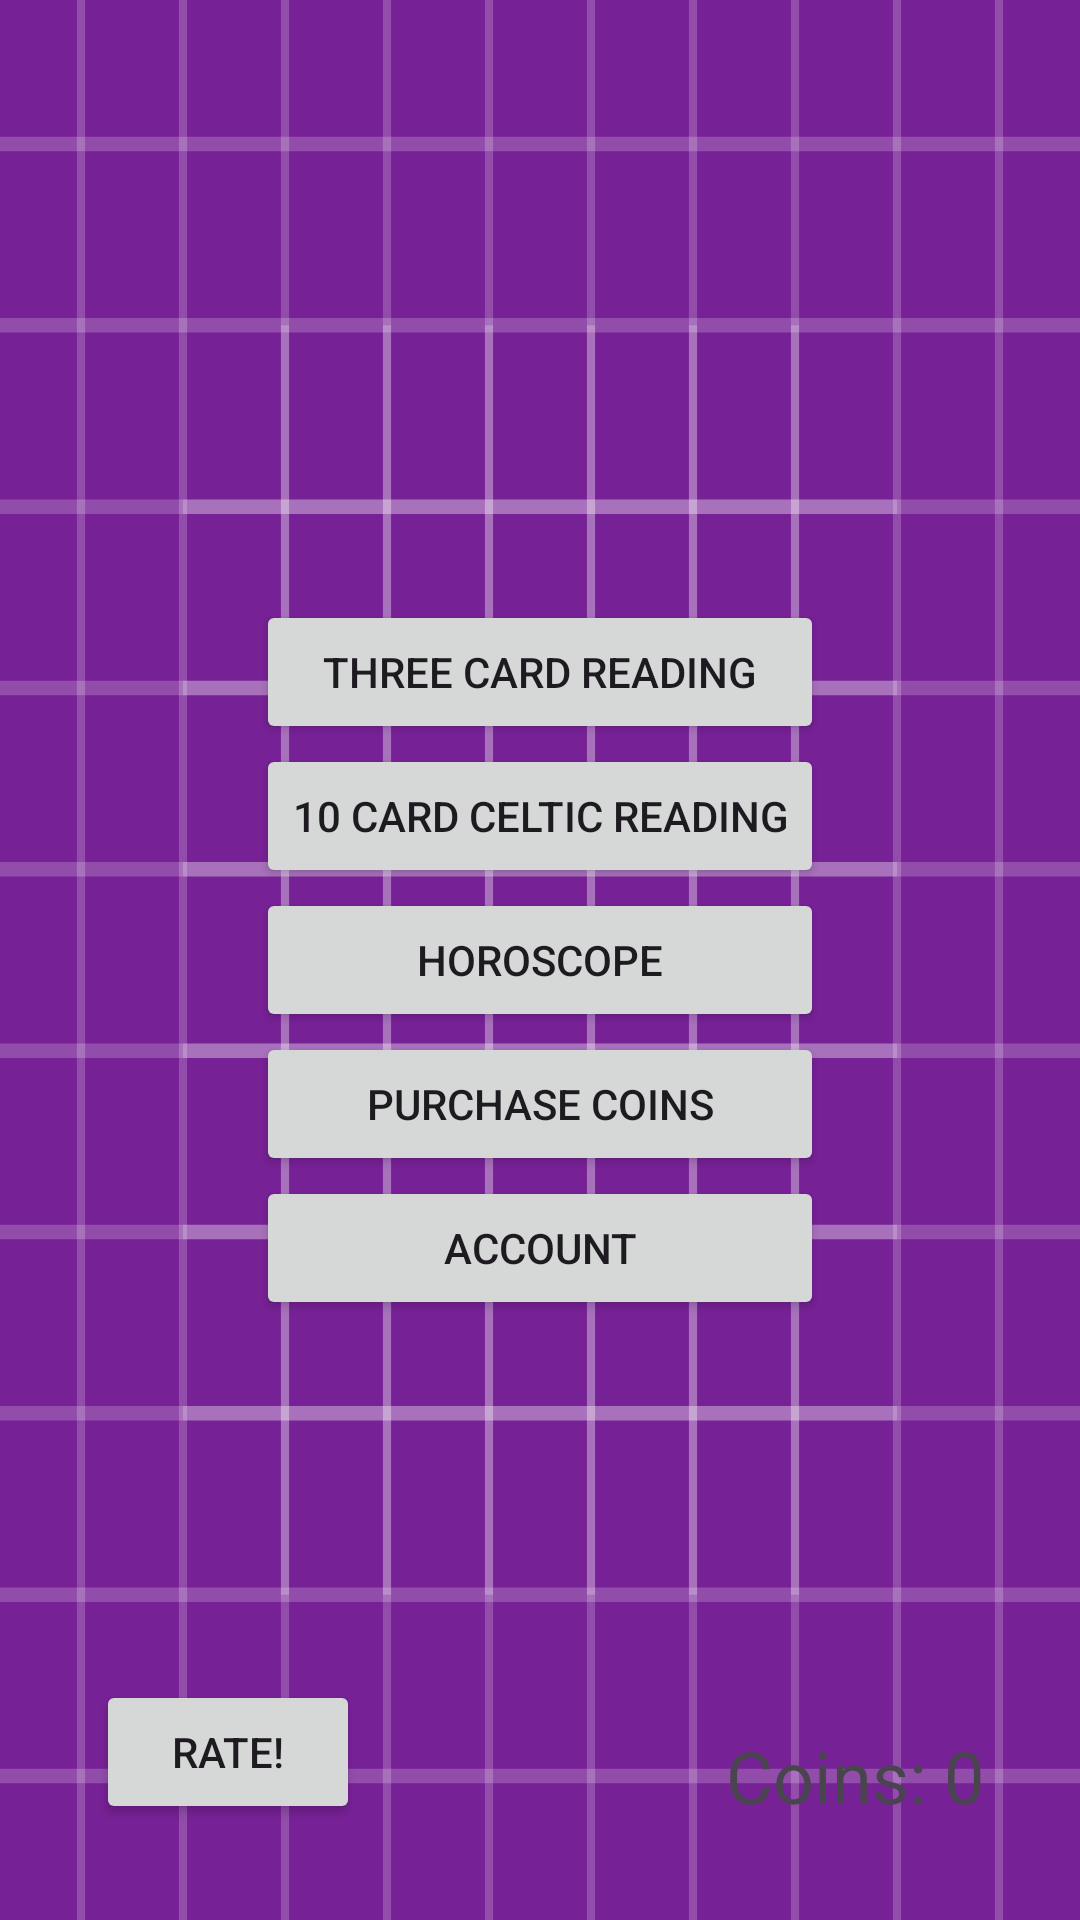

This screen was rendered from an Android layout file. Write that file and the resources it references.
<!-- AndroidManifest.xml: application theme AppTheme -->
<!-- res/layout/fragment_menu.xml -->
<?xml version="1.0" encoding="utf-8"?>
<androidx.constraintlayout.widget.ConstraintLayout xmlns:android="http://schemas.android.com/apk/res/android"
    xmlns:app="http://schemas.android.com/apk/res-auto"
    xmlns:tools="http://schemas.android.com/tools"
    android:layout_width="match_parent"
    android:layout_height="match_parent"
    android:background="@drawable/questionbackground">

    <LinearLayout

        android:layout_width="wrap_content"
        android:layout_height="wrap_content"
        android:layout_gravity="center"
        android:orientation="vertical"
        app:layout_constraintBottom_toBottomOf="parent"
        app:layout_constraintEnd_toEndOf="parent"
        app:layout_constraintStart_toStartOf="parent"
        app:layout_constraintTop_toTopOf="parent"
        tools:context=".MenuFragment">

        <Button
            android:id="@+id/menu_3cardReading"
            android:layout_width="match_parent"
            android:layout_height="wrap_content"
            android:text="Three Card Reading" />

        <Button
            android:id="@+id/menu_celticReading"
            android:layout_width="match_parent"
            android:layout_height="wrap_content"
            android:text="10 Card Celtic Reading" />

        <Button
            android:id="@+id/menu_horoscope"
            android:layout_width="match_parent"
            android:layout_height="wrap_content"
            android:text="Horoscope" />

        <Button
            android:id="@+id/menu_purchase"
            android:layout_width="match_parent"
            android:layout_height="wrap_content"
            android:text="Purchase Coins" />

        <Button
            android:id="@+id/menu_account"
            android:layout_width="match_parent"
            android:layout_height="wrap_content"
            android:text="Account" />


    </LinearLayout>

    <ImageView
        android:id="@+id/imageView2"
        android:layout_width="wrap_content"
        android:layout_height="wrap_content"
        android:scaleX="0.75"
        android:scaleY="0.75"
        android:src="@drawable/logo"
        app:layout_constraintEnd_toEndOf="parent"
        app:layout_constraintStart_toStartOf="parent"
        app:layout_constraintTop_toTopOf="parent" />

    <TextView
        android:id="@+id/coinsTextView"
        android:layout_width="wrap_content"
        android:layout_height="wrap_content"
        android:layout_marginEnd="32dp"
        android:layout_marginBottom="32dp"

        android:text="Coins: 0"
        android:textSize="24sp"
        app:layout_constraintBottom_toBottomOf="parent"
        app:layout_constraintEnd_toEndOf="parent"
        tools:ignore="HardcodedText" />

    <Button
        android:id="@+id/menu_rate"
        android:layout_width="wrap_content"
        android:layout_height="wrap_content"
        android:layout_marginStart="32dp"
        android:layout_marginBottom="32dp"
        android:text="Rate!"
        app:layout_constraintBottom_toBottomOf="parent"
        app:layout_constraintStart_toStartOf="parent" />
</androidx.constraintlayout.widget.ConstraintLayout>
<!-- resources referenced by this layout -->
<resources>
  <style name="MyOverflowButtonStyle" parent="Widget.AppCompat.ActionButton.Overflow">
          <item name="android:tint">@color/md_theme_light_onPrimary</item>
      </style>
  <color name="md_theme_light_primary">#772196</color>
  <color name="md_theme_light_onPrimary">#FFFFFF</color>
  <color name="md_theme_light_primaryContainer">#FFDCC4</color>
  <color name="md_theme_light_onPrimaryContainer">#2F1400</color>
  <color name="md_theme_light_secondary">#646100</color>
  <color name="md_theme_light_onSecondary">#FFFFFF</color>
  <color name="md_theme_light_secondaryContainer">#ECE869</color>
  <color name="md_theme_light_onSecondaryContainer">#1E1D00</color>
  <color name="md_theme_light_tertiary">#5D6136</color>
  <color name="md_theme_light_onTertiary">#FFFFFF</color>
  <color name="md_theme_light_tertiaryContainer">#E3E7AF</color>
  <color name="md_theme_light_onTertiaryContainer">#1A1D00</color>
  <color name="md_theme_light_error">#BA1A1A</color>
  <color name="md_theme_light_errorContainer">#FFDAD6</color>
  <color name="md_theme_light_onError">#FFFFFF</color>
  <color name="md_theme_light_onErrorContainer">#410002</color>
  <color name="md_theme_light_background">#FFFBFF</color>
  <color name="md_theme_light_onBackground">#201A17</color>
  <color name="md_theme_light_surface">#FFFBFF</color>
  <color name="md_theme_light_onSurface">#201A17</color>
  <color name="md_theme_light_surfaceVariant">#F3DFD2</color>
  <color name="md_theme_light_onSurfaceVariant">#51443B</color>
  <color name="md_theme_light_outline">#84746A</color>
  <color name="md_theme_light_inverseOnSurface">#FBEEE8</color>
  <color name="md_theme_light_inverseSurface">#362F2B</color>
  <color name="md_theme_light_inversePrimary">#FFB780</color>
</resources>
